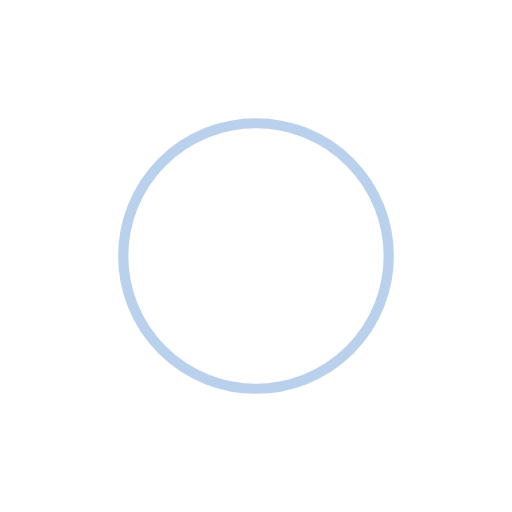
t = 0.00 s
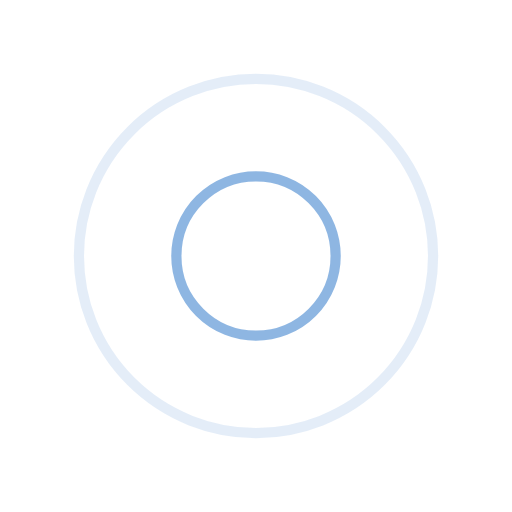
t = 0.25 s
t = 0.50 s: frame unchanged from t = 0.00 s, image omitted
t = 0.75 s: frame unchanged from t = 0.25 s, image omitted

The animated SVG that drew these frames (rendered in a browser with its animation timeline set to each time). Animation: 4 SMIL elements (animate=4); one cycle of 1.00 s, repeats indefinitely.

<?xml version="1.0" encoding="utf-8"?>
<svg xmlns="http://www.w3.org/2000/svg" xmlns:xlink="http://www.w3.org/1999/xlink" style="margin: auto; background: rgb(255, 255, 255); display: block; shape-rendering: auto;" width="200px" height="200px" viewBox="0 0 100 100" preserveAspectRatio="xMidYMid">
<circle cx="50" cy="50" r="0" fill="none" stroke="rgb(115 164 219)" stroke-width="2">
  <animate attributeName="r" repeatCount="indefinite" dur="1s" values="0;40" keyTimes="0;1" keySplines="0 0.2 0.8 1" calcMode="spline" begin="0s"></animate>
  <animate attributeName="opacity" repeatCount="indefinite" dur="1s" values="1;0" keyTimes="0;1" keySplines="0.2 0 0.8 1" calcMode="spline" begin="0s"></animate>
</circle><circle cx="50" cy="50" r="0" fill="none" stroke="rgb(115 164 219)" stroke-width="2">
  <animate attributeName="r" repeatCount="indefinite" dur="1s" values="0;40" keyTimes="0;1" keySplines="0 0.2 0.8 1" calcMode="spline" begin="-0.5s"></animate>
  <animate attributeName="opacity" repeatCount="indefinite" dur="1s" values="1;0" keyTimes="0;1" keySplines="0.2 0 0.8 1" calcMode="spline" begin="-0.5s"></animate>
</circle>
<!-- [ldio] generated by https://loading.io/ --></svg>